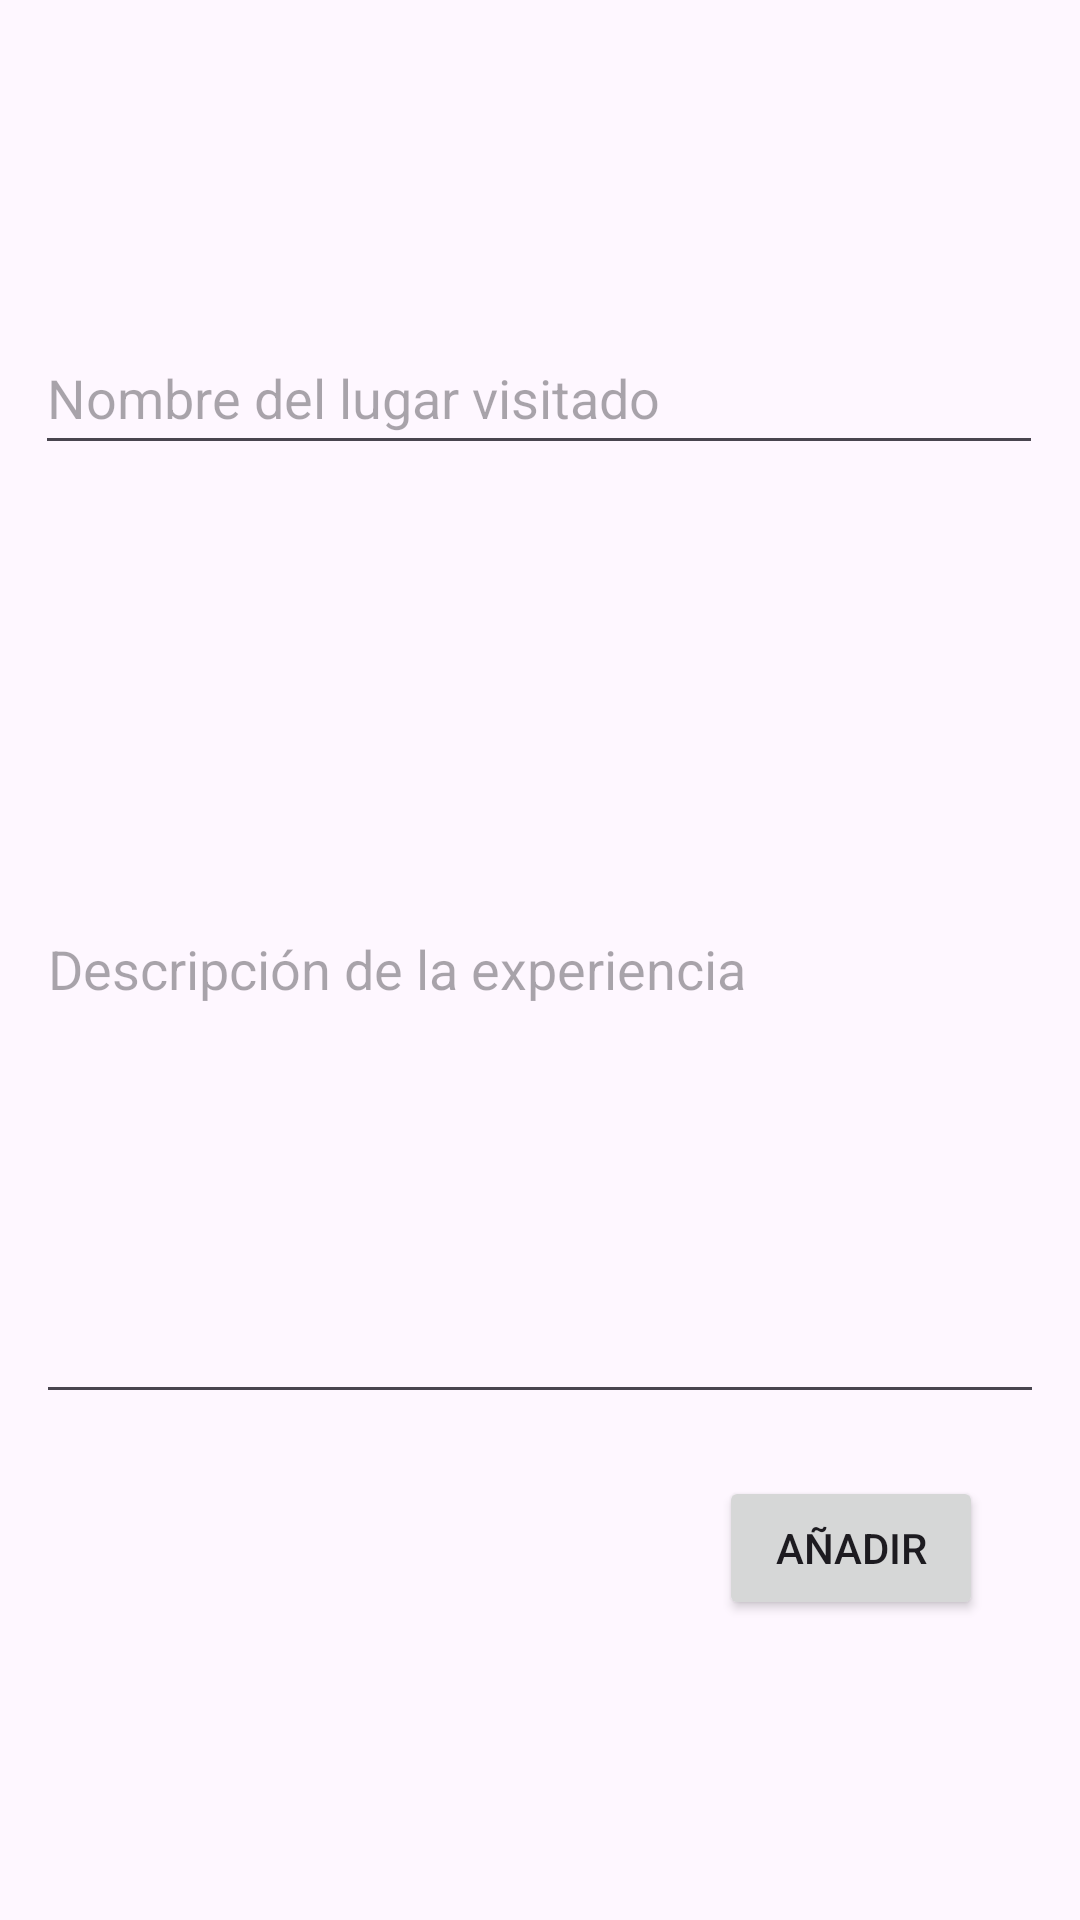

Reconstruct the res/layout file that produces this screen, plus the resources it refers to.
<!-- AndroidManifest.xml: application theme Theme.Ejercicio_Final_T6_Prog -->
<!-- res/layout/pantalla_principal.xml -->
<?xml version="1.0" encoding="utf-8"?>
<androidx.constraintlayout.widget.ConstraintLayout xmlns:android="http://schemas.android.com/apk/res/android"
    xmlns:app="http://schemas.android.com/apk/res-auto"
    xmlns:tools="http://schemas.android.com/tools"
    android:id="@+id/main"
    android:layout_width="match_parent"
    android:layout_height="match_parent"
    tools:context=".MainActivity">

    <EditText
        android:id="@+id/editTextLugar"
        android:layout_width="336dp"
        android:layout_height="48dp"
        android:hint="Nombre del lugar visitado"
        app:layout_constraintBottom_toBottomOf="parent"
        app:layout_constraintEnd_toEndOf="parent"
        app:layout_constraintHorizontal_bias="0.493"
        app:layout_constraintStart_toStartOf="parent"
        app:layout_constraintTop_toTopOf="parent"
        app:layout_constraintVertical_bias="0.181" />

    <EditText
        android:id="@+id/editTextDescripcion"
        android:layout_width="336dp"
        android:layout_height="300dp"
        android:hint="Descripción de la experiencia"
        android:textAlignment="viewStart"
        android:textAppearance="@style/TextAppearance.AppCompat.Medium"
        android:textDirection="firstStrongRtl"
        app:layout_constraintBottom_toBottomOf="parent"
        app:layout_constraintEnd_toEndOf="parent"
        app:layout_constraintStart_toStartOf="parent"
        app:layout_constraintTop_toBottomOf="@+id/editTextLugar"
        app:layout_constraintVertical_bias="0.089" />

    <Button
        android:id="@+id/buttonAdd"
        android:layout_width="wrap_content"
        android:layout_height="wrap_content"
        android:text="Añadir"
        app:layout_constraintBottom_toBottomOf="parent"
        app:layout_constraintEnd_toEndOf="parent"
        app:layout_constraintHorizontal_bias="0.881"
        app:layout_constraintStart_toStartOf="parent"
        app:layout_constraintTop_toBottomOf="@+id/editTextDescripcion"
        app:layout_constraintVertical_bias="0.17" />

</androidx.constraintlayout.widget.ConstraintLayout>
<!-- resources referenced by this layout -->
<resources>
  <style name="Theme.Ejercicio_Final_T6_Prog" parent="Base.Theme.Ejercicio_Final_T6_Prog" />
  <style name="Base.Theme.Ejercicio_Final_T6_Prog" parent="Theme.Material3.DayNight.NoActionBar">
          
          
      </style>
</resources>
